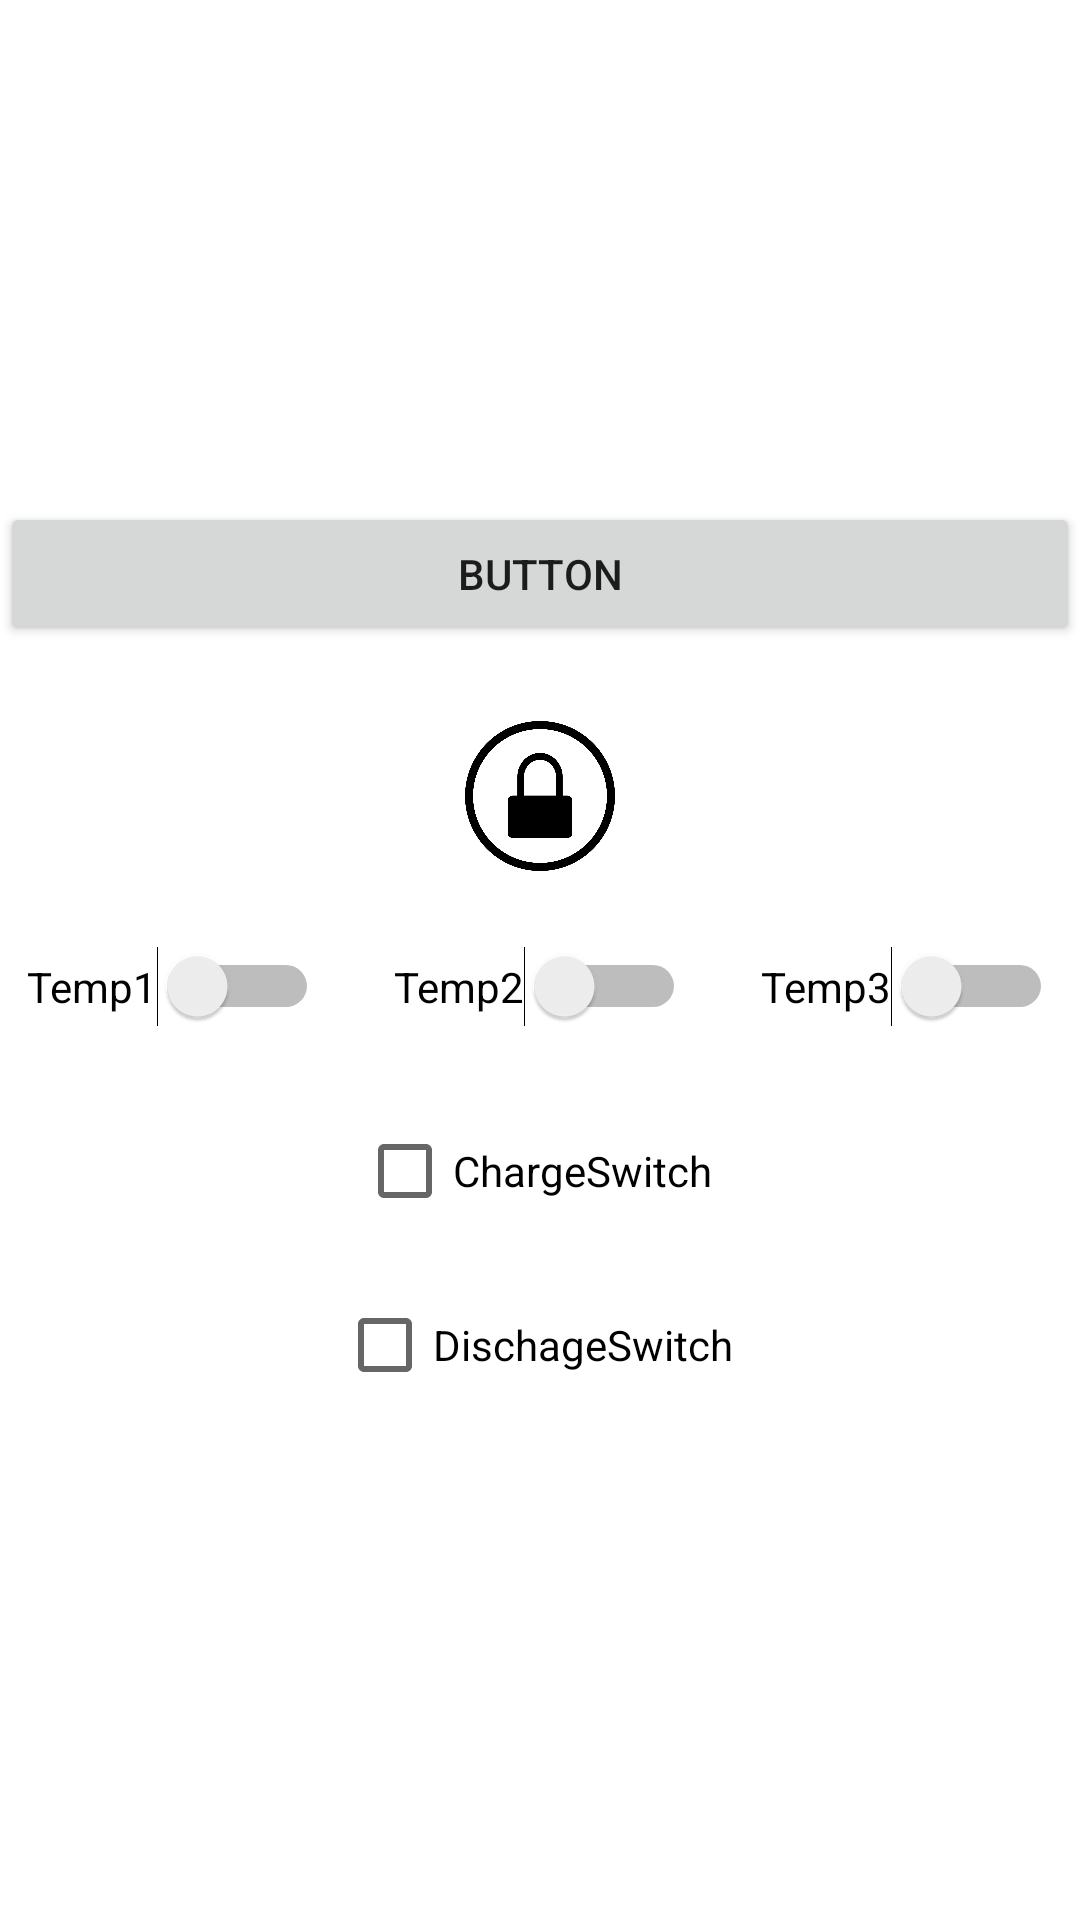

Layout XML and referenced resources for this Android screen:
<!-- AndroidManifest.xml: application theme AppTheme.NoActionBar -->
<!-- res/layout/fragment_second.xml -->
<RelativeLayout xmlns:android="http://schemas.android.com/apk/res/android"
    xmlns:tools="http://schemas.android.com/tools"
    android:layout_width="match_parent"
    android:layout_height="match_parent"
    tools:context="com.Andriod.ER.com.SecondFragment">

    


    <LinearLayout
        android:layout_width="match_parent"
        android:layout_height="match_parent"
        android:gravity="center"
        android:orientation="vertical">
        <Button
            android:id="@+id/Refresh_second"
            android:layout_width="match_parent"
            android:layout_height="wrap_content"
            android:text="Button" />

        <ImageButton
            android:id="@+id/LockbutCal"
            android:layout_width="50dp"
            android:layout_height="50dp"
            android:layout_marginTop="25dp"
            android:background="@android:color/transparent"
            android:foregroundGravity="fill"
            android:hapticFeedbackEnabled="false"
            android:onClick="LockCalFunc"
            android:scaleType="fitCenter"
            android:src="@drawable/lock_11"
            android:visibility="visible" />

        <LinearLayout
            android:layout_width="wrap_content"
            android:layout_height="wrap_content"
            android:layout_marginTop="25dp"
            android:orientation="horizontal">

            <Switch
                android:id="@+id/switchTemp1"
                android:layout_width="wrap_content"
                android:layout_height="wrap_content"
                android:layout_marginRight="25dp"
                android:onClick="Temp1"
                android:text="Temp1"
                android:visibility="visible" />

            <Switch
                android:id="@+id/switchTemp2"
                android:layout_width="wrap_content"
                android:layout_height="wrap_content"
                android:onClick="Temp2"
                android:text="Temp2"
                android:visibility="visible" />

            <Switch
                android:id="@+id/switchTemp3"
                android:layout_width="wrap_content"
                android:layout_height="wrap_content"
                android:layout_marginLeft="25dp"
                android:onClick="Temp3"
                android:text="Temp3"
                android:visibility="visible" />


        </LinearLayout>

        <CheckBox
            android:id="@+id/ChMosFit"
            android:layout_width="wrap_content"
            android:layout_height="wrap_content"
            android:layout_marginTop="24dp"
            android:background="@color/ic_launcher_background"
            android:text="ChargeSwitch "/>

        <CheckBox
            android:id="@+id/DisMosfit"
            android:layout_width="wrap_content"
            android:layout_height="wrap_content"
            android:layout_marginTop="10dp"
            android:background="@color/ic_launcher_background"
            android:text="DischageSwitch "/>




    </LinearLayout>
</RelativeLayout>
<!-- resources referenced by this layout -->
<resources>
  <!-- drawable lock_11: png bitmap (drawable, 56685 bytes) -->
  <style name="AppTheme.NoActionBar">
          <item name="windowActionBar">false</item>
          <item name="windowNoTitle">true</item>
      </style>
</resources>
